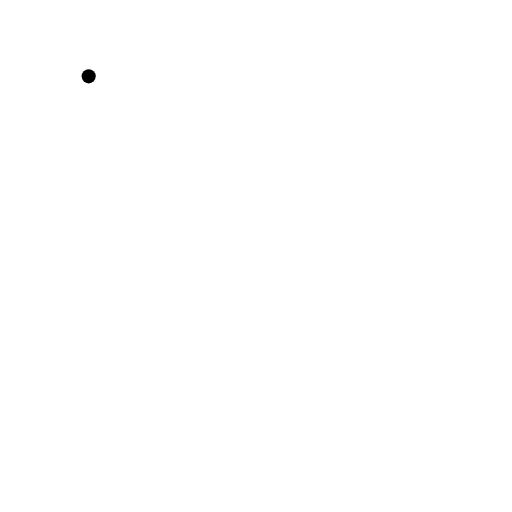
t = 0.00 s
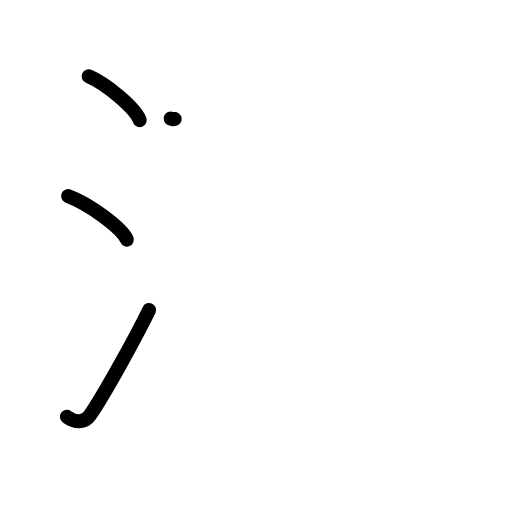
t = 3.08 s
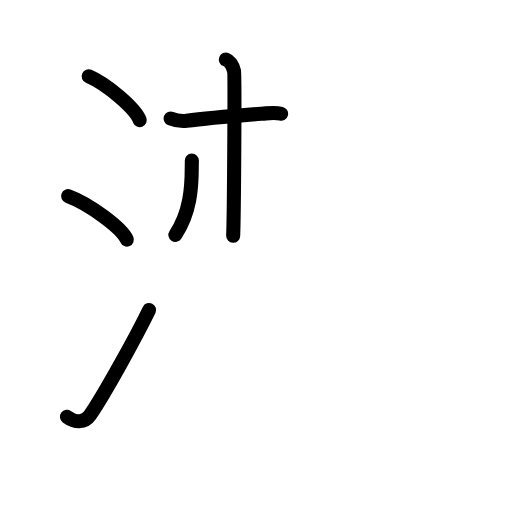
t = 5.88 s
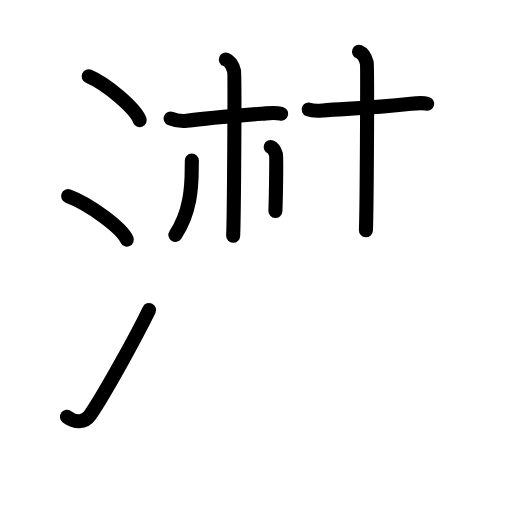
t = 8.88 s
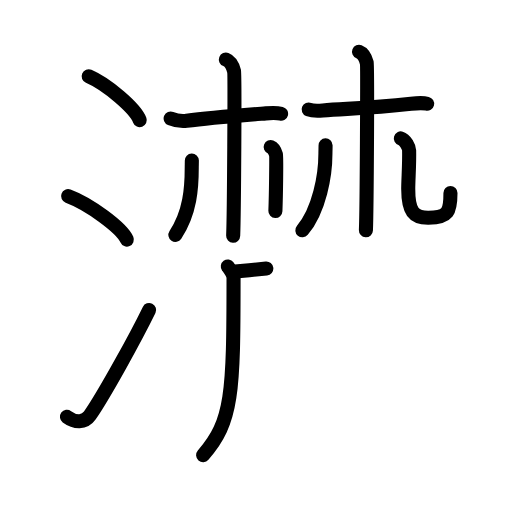
t = 12.06 s
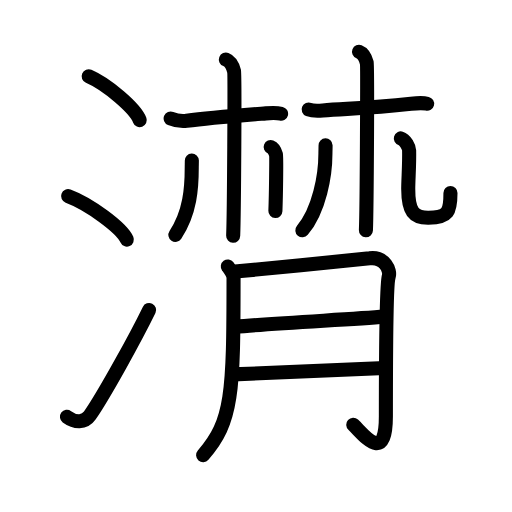
t = 15.00 s

The animated SVG that drew these frames (rendered in a browser with its animation timeline set to each time). Animation: 46 SMIL elements (animate=46); one cycle of 15.00 s.

<?xml version="1.0" encoding="UTF-8"?>
<!--
AniKanjiVG is licensed by CC-BY-SA Paul C. Sommerhoff (https://bitbucket.org/sommerhoff/anikanjivg).
AniKanjiVG uses KanjiVG which is licensed by CC-BY-SA Ulrich Apel (http://kanjivg.tagaini.net).
See also http://creativecommons.org/licenses/by-sa/3.0/
-->
<svg xmlns:kvg='http://kanjivg.tagaini.net' xmlns='http://www.w3.org/2000/svg' width='109' height='109' viewBox='0 0 109 109' style='fill:none;stroke:#000000;stroke-width:3;stroke-linecap:round;stroke-linejoin:round;' id="kvg:kanji_06f78"><g id="kvg:06f78" kvg:element="潸"><g id="kvg:06f78-g1" kvg:element="氵" kvg:variant="true" kvg:original="水" kvg:position="left" kvg:radical="general"><path id="kvg:06f78-s1" kvg:type="㇔" d="M18.88,16.25c3.84,1.65,9.91,6.78,10.87,9.34"><animate attributeName="d" begin="0.0s" dur="1.0s" from="M18.88,16.25C18.88,16.25,18.88,16.25,18.88,16.25" to="M18.88,16.25c3.84,1.65,9.91,6.78,10.87,9.34" />
</path>
<path id="kvg:06f78-s2" kvg:type="㇔" d="M14.5,41.75C18.91,43.38,25.9,48.46,27,51"><animate attributeName="d" begin="1.0s" dur="1.0s" from="M14.5,41.75C14.5,41.75,14.5,41.75,14.5,41.75" to="M14.5,41.75C18.91,43.38,25.9,48.46,27,51" />
<animate attributeName="d" begin="0s" dur="1.0s" from="M-100,-100" to="M-100,-100" />
</path>
<path id="kvg:06f78-s3" kvg:type="㇀" d="M14.25,88.73c1.71,1.27,3.78,1.32,4.86-0.25c3.14-4.57,9.79-16.66,12.64-22.49"><animate attributeName="d" begin="2.0s" dur="0.5s" from="M14.25,88.73C14.25,88.73,14.25,88.73,14.25,88.73" to="M14.25,88.73c1.71,1.27,3.78,1.32,4.86-0.25" />
<animate attributeName="d" begin="2.5s" dur="0.5s" from="M14.25,88.73c1.71,1.27,3.78,1.32,4.86-0.25c0,0,0,0,0,0,0" to="M14.25,88.73c1.71,1.27,3.78,1.32,4.86-0.25c3.14-4.57,9.79-16.66,12.64-22.49" />
<animate attributeName="d" begin="0s" dur="2.0s" from="M-100,-100" to="M-100,-100" />
</path>
</g>
<g id="kvg:06f78-g2" kvg:position="right"><g id="kvg:06f78-g3" kvg:element="林" kvg:variant="true" kvg:position="top"><g id="kvg:06f78-g4" kvg:element="木" kvg:variant="true" kvg:position="left"><path id="kvg:06f78-s4" kvg:type="㇐" d="M36.33,25.22c0.51,0.21,2.05,0.68,3.41,0.5c4.77-0.63,11.74-1.17,16.86-1.58c1.36-0.11,2.38-0.13,3.24,0.08"><animate attributeName="d" begin="3.0s" dur="0.3333333333333333s" from="M36.33,25.22C36.33,25.22,36.33,25.22,36.33,25.22" to="M36.33,25.22c0.51,0.21,2.05,0.68,3.41,0.5" />
<animate attributeName="d" begin="3.3333333333333335s" dur="0.3333333333333333s" from="M36.33,25.22c0.51,0.21,2.05,0.68,3.41,0.5c0,0,0,0,0,0,0" to="M36.33,25.22c0.51,0.21,2.05,0.68,3.41,0.5c4.77-0.63,11.74-1.17,16.86-1.58" />
<animate attributeName="d" begin="3.6666666666666665s" dur="0.3333333333333333s" from="M36.33,25.22c0.51,0.21,2.05,0.68,3.41,0.5c4.77-0.63,11.74-1.17,16.86-1.58c0,0,0,0,0,0,0" to="M36.33,25.22c0.51,0.21,2.05,0.68,3.41,0.5c4.77-0.63,11.74-1.17,16.86-1.58c1.36-0.11,2.38-0.13,3.24,0.08" />
<animate attributeName="d" begin="0s" dur="3.0s" from="M-100,-100" to="M-100,-100" />
</path>
<path id="kvg:06f78-s5" kvg:type="㇑" d="M48.09,12.68c0.97,0.38,1.55,1.71,1.74,2.47c0.19,0.76,0,30.29-0.19,35.04"><animate attributeName="d" begin="4.0s" dur="0.5s" from="M48.09,12.68C48.09,12.68,48.09,12.68,48.09,12.68" to="M48.09,12.68c0.97,0.38,1.55,1.71,1.74,2.47" />
<animate attributeName="d" begin="4.5s" dur="0.5s" from="M48.09,12.68c0.97,0.38,1.55,1.71,1.74,2.47c0,0,0,0,0,0,0" to="M48.09,12.68c0.97,0.38,1.55,1.71,1.74,2.47c0.19,0.76,0,30.29-0.19,35.04" />
<animate attributeName="d" begin="0s" dur="4.0s" from="M-100,-100" to="M-100,-100" />
</path>
<path id="kvg:06f78-s6" kvg:type="㇒" d="M40.84,34.17c0.01,0.37-0.02,0.96-0.02,1.5c0,4.33-0.32,9.58-3.48,14.33"><animate attributeName="d" begin="5.0s" dur="0.5s" from="M40.84,34.17C40.84,34.17,40.84,34.17,40.84,34.17" to="M40.84,34.17c0.01,0.37-0.02,0.96-0.02,1.5" />
<animate attributeName="d" begin="5.5s" dur="0.5s" from="M40.84,34.17c0.01,0.37-0.02,0.96-0.02,1.5c0,0,0,0,0,0,0" to="M40.84,34.17c0.01,0.37-0.02,0.96-0.02,1.5c0,4.33-0.32,9.58-3.48,14.33" />
<animate attributeName="d" begin="0s" dur="5.0s" from="M-100,-100" to="M-100,-100" />
</path>
<path id="kvg:06f78-s7" kvg:type="㇔" d="M57.62,31.3c0.63,0.25,1,1.11,1.13,1.6c0.13,0.49,0,8.93-0.12,12.01"><animate attributeName="d" begin="6.0s" dur="0.5s" from="M57.62,31.3C57.62,31.3,57.62,31.3,57.62,31.3" to="M57.62,31.3c0.63,0.25,1,1.11,1.13,1.6" />
<animate attributeName="d" begin="6.5s" dur="0.5s" from="M57.62,31.3c0.63,0.25,1,1.11,1.13,1.6c0,0,0,0,0,0,0" to="M57.62,31.3c0.63,0.25,1,1.11,1.13,1.6c0.13,0.49,0,8.93-0.12,12.01" />
<animate attributeName="d" begin="0s" dur="6.0s" from="M-100,-100" to="M-100,-100" />
</path>
</g>
<g id="kvg:06f78-g5" kvg:element="木" kvg:position="right"><path id="kvg:06f78-s8" kvg:type="㇐" d="M65.71,23.3c0.52,0.21,1.64,0.33,3.01,0.21c4.85-0.42,9.31-0.37,18.78-1.42c1.37-0.15,2.57-0.21,3.43,0"><animate attributeName="d" begin="7.0s" dur="0.3333333333333333s" from="M65.71,23.3C65.71,23.3,65.71,23.3,65.71,23.3" to="M65.71,23.3c0.52,0.21,1.64,0.33,3.01,0.21" />
<animate attributeName="d" begin="7.333333333333333s" dur="0.3333333333333333s" from="M65.71,23.3c0.52,0.21,1.64,0.33,3.01,0.21c0,0,0,0,0,0,0" to="M65.71,23.3c0.52,0.21,1.64,0.33,3.01,0.21c4.85-0.42,9.31-0.37,18.78-1.42" />
<animate attributeName="d" begin="7.666666666666667s" dur="0.3333333333333333s" from="M65.71,23.3c0.52,0.21,1.64,0.33,3.01,0.21c4.85-0.42,9.31-0.37,18.78-1.42c0,0,0,0,0,0,0" to="M65.71,23.3c0.52,0.21,1.64,0.33,3.01,0.21c4.85-0.42,9.31-0.37,18.78-1.42c1.37-0.15,2.57-0.21,3.43,0" />
<animate attributeName="d" begin="0s" dur="7.0s" from="M-100,-100" to="M-100,-100" />
</path>
<path id="kvg:06f78-s9" kvg:type="㇑" d="M76.43,11.03c0.91,0.36,1.46,1.62,1.65,2.33c0.18,0.72,0,31.17-0.18,35.66"><animate attributeName="d" begin="8.0s" dur="0.5s" from="M76.43,11.03C76.43,11.03,76.43,11.03,76.43,11.03" to="M76.43,11.03c0.91,0.36,1.46,1.62,1.65,2.33" />
<animate attributeName="d" begin="8.5s" dur="0.5s" from="M76.43,11.03c0.91,0.36,1.46,1.62,1.65,2.33c0,0,0,0,0,0,0" to="M76.43,11.03c0.91,0.36,1.46,1.62,1.65,2.33c0.18,0.72,0,31.17-0.18,35.66" />
<animate attributeName="d" begin="0s" dur="8.0s" from="M-100,-100" to="M-100,-100" />
</path>
<path id="kvg:06f78-s10" kvg:type="㇒" d="M69.31,30.95c0.01,0.43-0.03,1.1-0.03,1.71c0,4.58-1.28,12.08-4.91,16.37"><animate attributeName="d" begin="9.0s" dur="0.5s" from="M69.31,30.95C69.31,30.95,69.31,30.95,69.31,30.95" to="M69.31,30.95c0.01,0.43-0.03,1.1-0.03,1.71" />
<animate attributeName="d" begin="9.5s" dur="0.5s" from="M69.31,30.95c0.01,0.43-0.03,1.1-0.03,1.71c0,0,0,0,0,0,0" to="M69.31,30.95c0.01,0.43-0.03,1.1-0.03,1.71c0,4.58-1.28,12.08-4.91,16.37" />
<animate attributeName="d" begin="0s" dur="9.0s" from="M-100,-100" to="M-100,-100" />
</path>
<path id="kvg:06f78-s11" kvg:type="㇟/㇏" d="M85.33,29.47c0.98,0.29,1.75,1.88,1.77,2.54c0.07,2.93-0.19,6.23-0.19,8.22c0,4.78,1.16,6.14,4.28,6.12c4.29-0.02,4.71-1.35,4.71-5.26"><animate attributeName="d" begin="10.0s" dur="0.25s" from="M85.33,29.47C85.33,29.47,85.33,29.47,85.33,29.47" to="M85.33,29.47c0.98,0.29,1.75,1.88,1.77,2.54" />
<animate attributeName="d" begin="10.25s" dur="0.25s" from="M85.33,29.47c0.98,0.29,1.75,1.88,1.77,2.54c0,0,0,0,0,0,0" to="M85.33,29.47c0.98,0.29,1.75,1.88,1.77,2.54c0.07,2.93-0.19,6.23-0.19,8.22" />
<animate attributeName="d" begin="10.5s" dur="0.25s" from="M85.33,29.47c0.98,0.29,1.75,1.88,1.77,2.54c0.07,2.93-0.19,6.23-0.19,8.22c0,0,0,0,0,0,0" to="M85.33,29.47c0.98,0.29,1.75,1.88,1.77,2.54c0.07,2.93-0.19,6.23-0.19,8.22c0,4.78,1.16,6.14,4.28,6.12" />
<animate attributeName="d" begin="10.75s" dur="0.25s" from="M85.33,29.47c0.98,0.29,1.75,1.88,1.77,2.54c0.07,2.93-0.19,6.23-0.19,8.22c0,4.78,1.16,6.14,4.28,6.12c0,0,0,0,0,0,0" to="M85.33,29.47c0.98,0.29,1.75,1.88,1.77,2.54c0.07,2.93-0.19,6.23-0.19,8.22c0,4.78,1.16,6.14,4.28,6.12c4.29-0.02,4.71-1.35,4.71-5.26" />
<animate attributeName="d" begin="0s" dur="10.0s" from="M-100,-100" to="M-100,-100" />
</path>
</g>
</g>
<g id="kvg:06f78-g6" kvg:element="月" kvg:position="bottom"><path id="kvg:06f78-s12" kvg:type="㇒" d="M48.5,56.74c0.61,0.82,1.22,1.61,1.22,2.45c0,24.57-0.23,30.57-6.48,37.7"><animate attributeName="d" begin="11.0s" dur="0.5s" from="M48.5,56.74C48.5,56.74,48.5,56.74,48.5,56.74" to="M48.5,56.74c0.61,0.82,1.22,1.61,1.22,2.45" />
<animate attributeName="d" begin="11.5s" dur="0.5s" from="M48.5,56.74c0.61,0.82,1.22,1.61,1.22,2.45c0,0,0,0,0,0,0" to="M48.5,56.74c0.61,0.82,1.22,1.61,1.22,2.45c0,24.57-0.23,30.57-6.48,37.7" />
<animate attributeName="d" begin="0s" dur="11.0s" from="M-100,-100" to="M-100,-100" />
</path>
<path id="kvg:06f78-s13" kvg:type="㇆a" d="M49.45,57.87c2.45-0.2,27.41-2.65,29.23-2.88c3.27-0.41,4.49,2.65,4.08,3.88c-0.39,1.18-0.61,13.2-0.61,29.73c0,10.61-4.9,3.67-6.94,1.84"><animate attributeName="d" begin="12.0s" dur="0.25s" from="M49.45,57.87C49.45,57.87,49.45,57.87,49.45,57.87" to="M49.45,57.87c2.45-0.2,27.41-2.65,29.23-2.88" />
<animate attributeName="d" begin="12.25s" dur="0.25s" from="M49.45,57.87c2.45-0.2,27.41-2.65,29.23-2.88c0,0,0,0,0,0,0" to="M49.45,57.87c2.45-0.2,27.41-2.65,29.23-2.88c3.27-0.41,4.49,2.65,4.08,3.88" />
<animate attributeName="d" begin="12.5s" dur="0.25s" from="M49.45,57.87c2.45-0.2,27.41-2.65,29.23-2.88c3.27-0.41,4.49,2.65,4.08,3.88c0,0,0,0,0,0,0" to="M49.45,57.87c2.45-0.2,27.41-2.65,29.23-2.88c3.27-0.41,4.49,2.65,4.08,3.88c-0.39,1.18-0.61,13.2-0.61,29.73" />
<animate attributeName="d" begin="12.75s" dur="0.25s" from="M49.45,57.87c2.45-0.2,27.41-2.65,29.23-2.88c3.27-0.41,4.49,2.65,4.08,3.88c-0.39,1.18-0.61,13.2-0.61,29.73c0,0,0,0,0,0,0" to="M49.45,57.87c2.45-0.2,27.41-2.65,29.23-2.88c3.27-0.41,4.49,2.65,4.08,3.88c-0.39,1.18-0.61,13.2-0.61,29.73c0,10.61-4.9,3.67-6.94,1.84" />
<animate attributeName="d" begin="0s" dur="12.0s" from="M-100,-100" to="M-100,-100" />
</path>
<path id="kvg:06f78-s14" kvg:type="㇐a" d="M49.95,69.58c9.05-0.83,24.54-1.56,31.88-2.17"><animate attributeName="d" begin="13.0s" dur="1.0s" from="M49.95,69.58C49.95,69.58,49.95,69.58,49.95,69.58" to="M49.95,69.58c9.05-0.83,24.54-1.56,31.88-2.17" />
<animate attributeName="d" begin="0s" dur="13.0s" from="M-100,-100" to="M-100,-100" />
</path>
<path id="kvg:06f78-s15" kvg:type="㇐a" d="M49.57,79.7c10.68-0.45,26.55-1.04,32.37-1.36"><animate attributeName="d" begin="14.0s" dur="1.0s" from="M49.57,79.7C49.57,79.7,49.57,79.7,49.57,79.7" to="M49.57,79.7c10.68-0.45,26.55-1.04,32.37-1.36" />
<animate attributeName="d" begin="0s" dur="14.0s" from="M-100,-100" to="M-100,-100" />
</path>
</g>
</g>
</g>
</svg>
